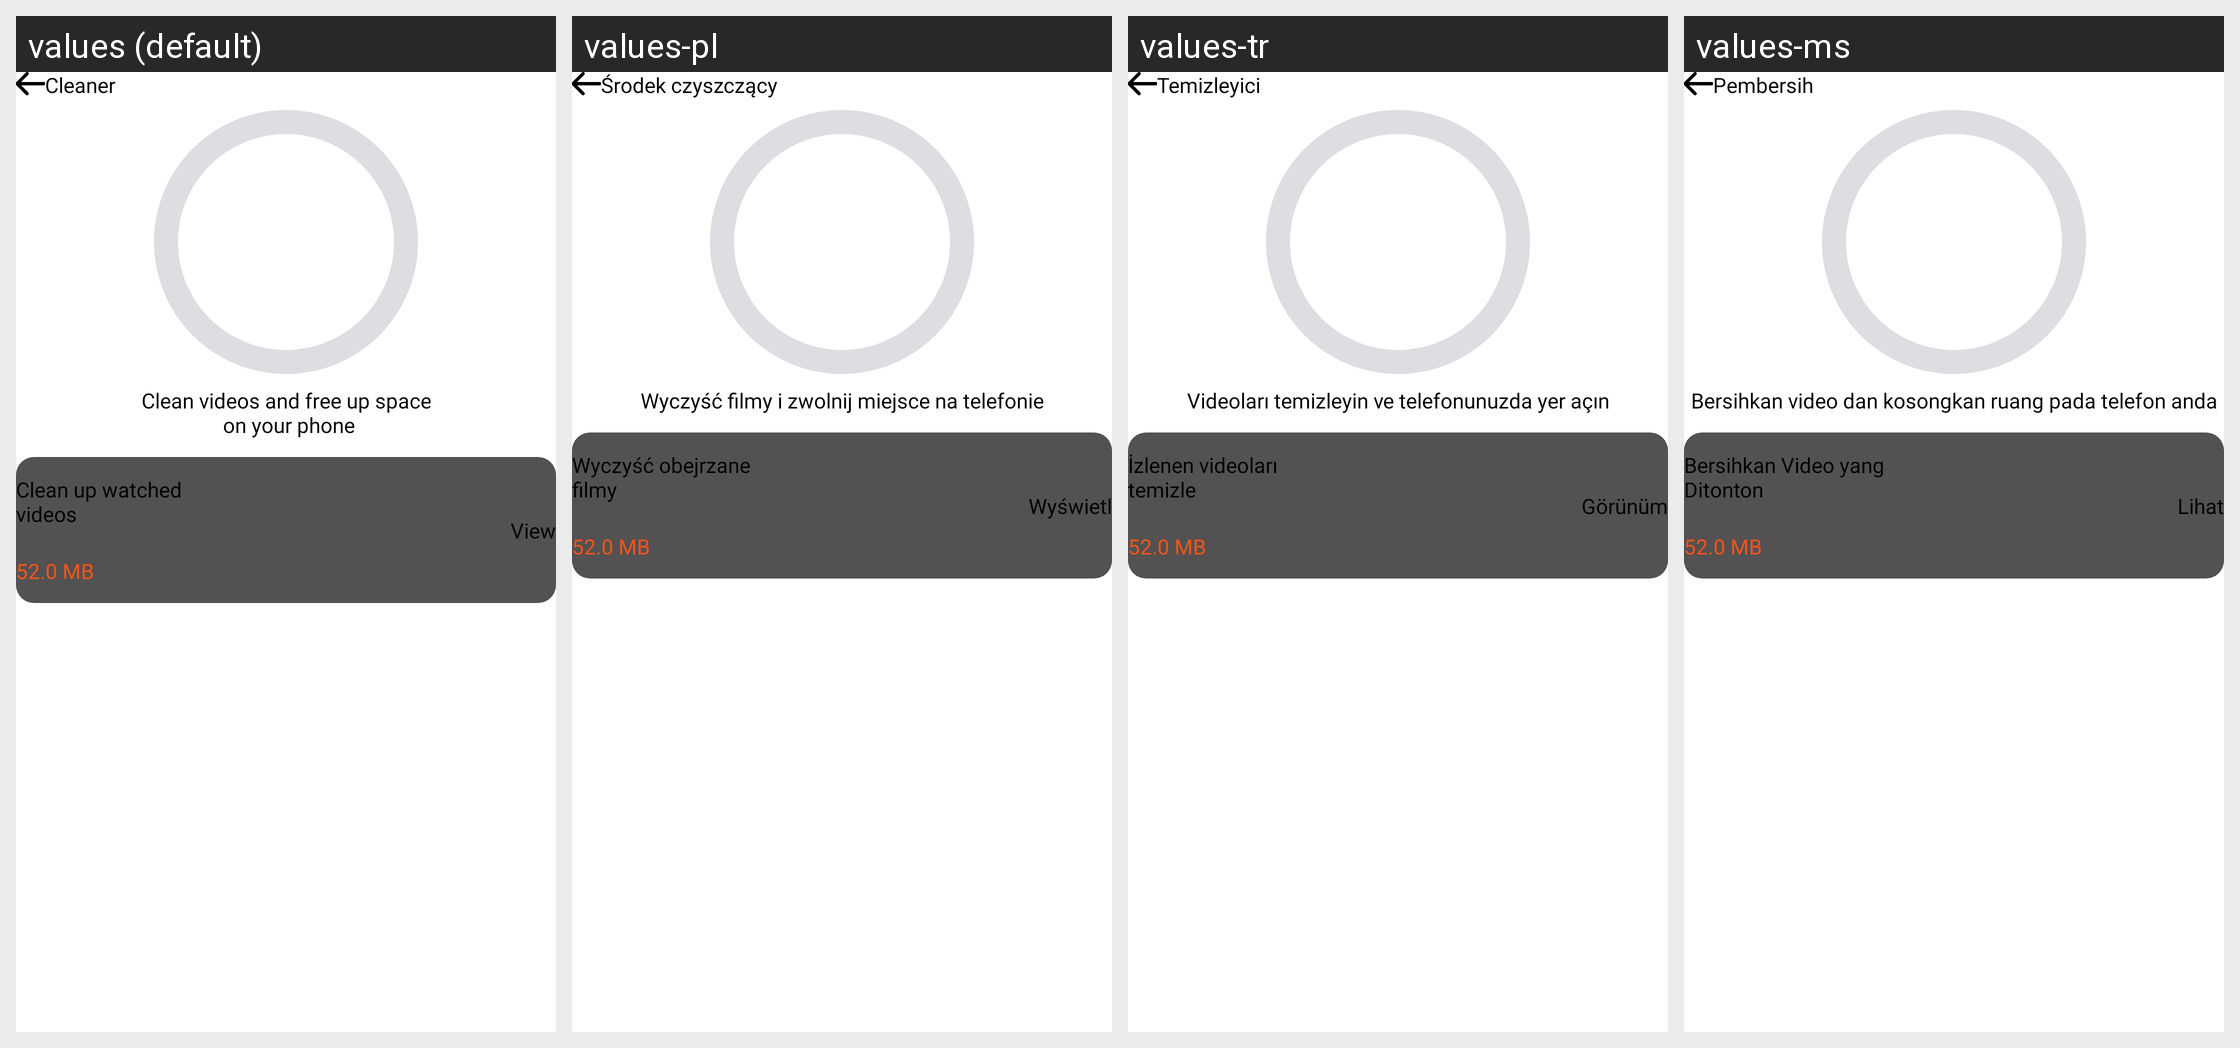

Locale-by-locale string values for the Android screen shown in this grid:
Android screen res/layout/fragment_cleanup.xml rendered under 4 locales, left to right: values (default), values-pl, values-tr, values-ms. Device: Nexus 5 (rendered at 1080×1920; each locale shown at half size, 540×960, under a caption strip naming it); theme Theme.BaseProject_2023.
Other locales in the repository, not shown: values-ar, values-es, values-fr, values-in, values-ja, values-ko, values-pt, values-ru, values-th, values-vi.
Strings drawn on this screen, with the default value and each locale's value (text and hints the layout hard-codes, and strings that could not be matched under every locale, appear in the picture but are not listed):

cleaner
  values: Cleaner
  values-pl: Środek czyszczący
  values-tr: Temizleyici
  values-ms: Pembersih

clean_videos_and_free_up_space_on_your_phone
  values: Clean videos and free up space
       on your phone
  values-pl: Wyczyść filmy i zwolnij miejsce na telefonie
  values-tr: Videoları temizleyin ve telefonunuzda yer açın
  values-ms: Bersihkan video dan kosongkan ruang pada telefon anda

clean_up_watched_videos
  values: Clean up watched videos
  values-pl: Wyczyść obejrzane filmy
  values-tr: İzlenen videoları temizle
  values-ms: Bersihkan Video yang Ditonton

view
  values: View
  values-pl: Wyświetl
  values-tr: Görünüm
  values-ms: Lihat
